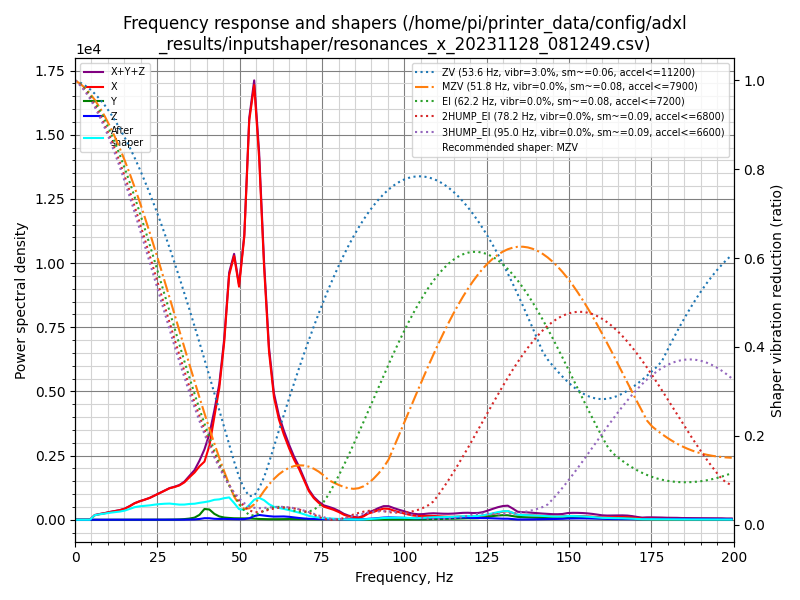

Data behind this chart, as committed beside it:
freq, psd_x, psd_y, psd_z, psd_xyz
0.0, 2.912e+02, 9.486e+00, 8.476e+00, 3.092e+02
1.5, 1.797e+02, 1.990e+01, 2.493e+01, 2.245e+02
3.0, 3.305e+01, 2.064e+01, 2.882e+01, 8.252e+01
4.5, 2.706e+02, 2.345e+01, 3.010e+01, 3.242e+02
6.0, 1.083e+03, 2.475e+01, 2.553e+01, 1.133e+03
7.6, 1.707e+03, 1.977e+01, 2.962e+01, 1.756e+03
9.1, 2.366e+03, 1.836e+01, 2.711e+01, 2.412e+03
10.6, 3.218e+03, 1.947e+01, 2.768e+01, 3.265e+03
12.1, 4.114e+03, 2.177e+01, 3.243e+01, 4.168e+03
13.6, 5.106e+03, 2.306e+01, 3.446e+01, 5.164e+03
15.1, 6.543e+03, 2.579e+01, 3.079e+01, 6.600e+03
16.6, 8.851e+03, 2.540e+01, 3.095e+01, 8.907e+03
18.1, 1.169e+04, 2.224e+01, 3.040e+01, 1.175e+04
19.6, 1.415e+04, 2.183e+01, 3.715e+01, 1.421e+04
21.1, 1.651e+04, 2.236e+01, 4.209e+01, 1.658e+04
22.7, 1.941e+04, 3.122e+01, 4.443e+01, 1.949e+04
24.2, 2.294e+04, 5.543e+01, 4.537e+01, 2.304e+04
25.7, 2.675e+04, 8.661e+01, 5.589e+01, 2.690e+04
27.2, 3.088e+04, 1.123e+02, 6.237e+01, 3.105e+04
28.7, 3.531e+04, 1.585e+02, 7.466e+01, 3.555e+04
30.2, 3.865e+04, 2.522e+02, 7.733e+01, 3.898e+04
31.7, 4.255e+04, 4.541e+02, 8.478e+01, 4.309e+04
33.2, 4.848e+04, 8.524e+02, 1.338e+02, 4.947e+04
34.7, 5.739e+04, 1.574e+03, 2.609e+02, 5.923e+04
36.3, 6.703e+04, 3.023e+03, 5.232e+02, 7.057e+04
37.8, 7.898e+04, 7.281e+03, 1.138e+03, 8.740e+04
39.3, 8.925e+04, 1.652e+04, 2.369e+03, 1.081e+05
40.8, 1.180e+05, 1.633e+04, 2.363e+03, 1.367e+05
42.3, 1.694e+05, 9.752e+03, 1.585e+03, 1.807e+05
43.8, 2.251e+05, 5.703e+03, 1.385e+03, 2.322e+05
45.3, 3.144e+05, 3.928e+03, 1.526e+03, 3.199e+05
46.8, 4.471e+05, 3.288e+03, 1.465e+03, 4.519e+05
48.3, 4.975e+05, 2.810e+03, 1.214e+03, 5.015e+05
49.8, 4.532e+05, 2.781e+03, 1.052e+03, 4.571e+05
51.4, 5.682e+05, 2.856e+03, 1.330e+03, 5.724e+05
52.9, 8.244e+05, 2.642e+03, 2.975e+03, 8.300e+05
54.4, 9.231e+05, 2.151e+03, 7.800e+03, 9.331e+05
55.9, 7.892e+05, 1.711e+03, 1.043e+04, 8.014e+05
57.4, 5.665e+05, 1.376e+03, 9.295e+03, 5.772e+05
58.9, 3.861e+05, 1.262e+03, 8.241e+03, 3.956e+05
60.4, 2.893e+05, 1.220e+03, 7.462e+03, 2.980e+05
61.9, 2.424e+05, 1.375e+03, 7.943e+03, 2.518e+05
63.4, 2.109e+05, 1.604e+03, 8.174e+03, 2.207e+05
65.0, 1.811e+05, 1.774e+03, 7.474e+03, 1.904e+05
66.5, 1.559e+05, 1.792e+03, 6.047e+03, 1.638e+05
68.0, 1.351e+05, 1.829e+03, 4.668e+03, 1.416e+05
69.5, 1.078e+05, 1.579e+03, 3.497e+03, 1.129e+05
71.0, 7.929e+04, 1.328e+03, 2.621e+03, 8.324e+04
72.5, 6.112e+04, 1.361e+03, 2.175e+03, 6.465e+04
74.0, 4.870e+04, 1.692e+03, 1.912e+03, 5.230e+04
75.5, 3.874e+04, 2.055e+03, 1.763e+03, 4.255e+04
77.0, 3.478e+04, 2.121e+03, 2.035e+03, 3.893e+04
78.5, 3.049e+04, 2.020e+03, 2.129e+03, 3.464e+04
80.1, 2.394e+04, 1.995e+03, 1.771e+03, 2.771e+04
81.6, 1.602e+04, 1.683e+03, 1.282e+03, 1.899e+04
83.1, 1.097e+04, 1.161e+03, 1.045e+03, 1.318e+04
84.6, 8.061e+03, 8.016e+02, 8.678e+02, 9.730e+03
86.1, 6.353e+03, 5.678e+02, 7.756e+02, 7.696e+03
87.6, 1.140e+04, 5.695e+02, 1.580e+03, 1.355e+04
89.1, 2.196e+04, 8.099e+02, 3.332e+03, 2.610e+04
... 73 more rows
